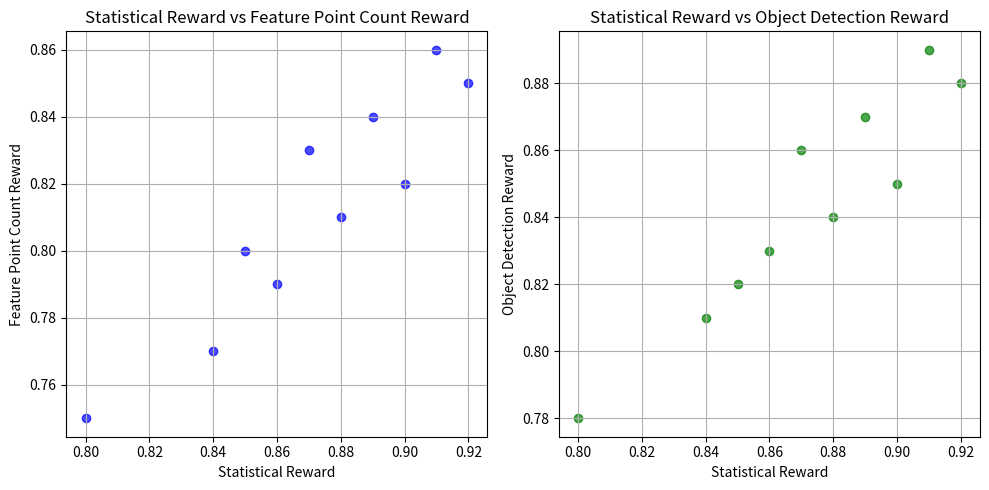

Reproduce this figure in Python.
import pandas as pd
import seaborn as sns
import matplotlib.pyplot as plt

import pandas as pd
import matplotlib.pyplot as plt

# Sample data
data = {
    'Statistical Reward': [0.8, 0.9, 0.85, 0.87, 0.88, 0.92, 0.89, 0.91, 0.86, 0.84],
    'Feature Point Count Reward': [0.75, 0.82, 0.8, 0.83, 0.81, 0.85, 0.84, 0.86, 0.79, 0.77],
    'Object Detection Reward': [0.78, 0.85, 0.82, 0.86, 0.84, 0.88, 0.87, 0.89, 0.83, 0.81]
}

# Create a DataFrame
df = pd.DataFrame(data)

# Create the first scatter plot: Statistical Reward vs Feature Point Count Reward
plt.figure(figsize=(10, 5))
plt.subplot(1, 2, 1)
plt.scatter(df['Statistical Reward'], df['Feature Point Count Reward'], alpha=0.7, color='b')
plt.title('Statistical Reward vs Feature Point Count Reward')
plt.xlabel('Statistical Reward')
plt.ylabel('Feature Point Count Reward')
plt.grid(True)

# Create the second scatter plot: Statistical Reward vs Object Detection Reward
plt.subplot(1, 2, 2)
plt.scatter(df['Statistical Reward'], df['Object Detection Reward'], alpha=0.7, color='g')
plt.title('Statistical Reward vs Object Detection Reward')
plt.xlabel('Statistical Reward')
plt.ylabel('Object Detection Reward')
plt.grid(True)

# Adjust layout and show the plots
plt.tight_layout()
plt.savefig('./scatter_plots.png')
